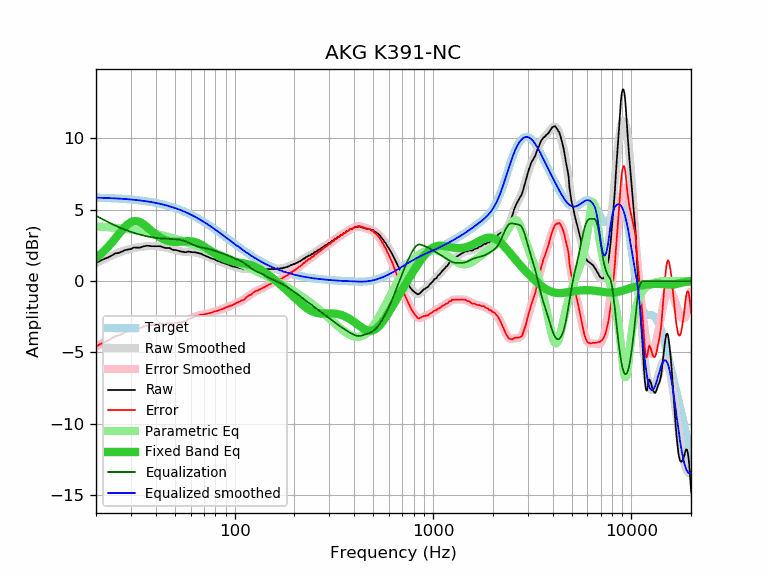

Source data for this figure (header and first rows):
frequency, raw, error, smoothed, error_smoothed, equalization, parametric_eq, equalized_raw, equalized_smoothed, target
20, 1.27, -4.59, 1.27, -4.58, 4.58, 1.62, 5.85, 5.85, 5.85
21, 1.43, -4.42, 1.42, -4.43, 4.43, 1.86, 5.85, 5.84, 5.84
22, 1.56, -4.28, 1.55, -4.28, 4.28, 2.12, 5.84, 5.83, 5.83
23, 1.66, -4.17, 1.68, -4.14, 4.14, 2.40, 5.80, 5.82, 5.82
24, 1.80, -4.02, 1.80, -4.02, 4.02, 2.69, 5.81, 5.81, 5.81
25, 1.94, -3.86, 1.90, -3.90, 3.90, 2.99, 5.84, 5.80, 5.80
26, 1.98, -3.81, 2.00, -3.79, 3.79, 3.29, 5.77, 5.79, 5.79
27, 2.07, -3.70, 2.08, -3.69, 3.69, 3.56, 5.76, 5.77, 5.77
28, 2.18, -3.58, 2.15, -3.60, 3.60, 3.80, 5.78, 5.76, 5.76
29, 2.22, -3.52, 2.21, -3.53, 3.53, 4.00, 5.74, 5.74, 5.74
30, 2.25, -3.48, 2.27, -3.45, 3.45, 4.13, 5.70, 5.72, 5.72
31, 2.36, -3.35, 2.31, -3.39, 3.39, 4.20, 5.75, 5.70, 5.70
32, 2.35, -3.34, 2.35, -3.33, 3.33, 4.21, 5.68, 5.68, 5.68
33, 2.35, -3.32, 2.39, -3.28, 3.28, 4.16, 5.62, 5.66, 5.66
34, 2.39, -3.25, 2.41, -3.23, 3.23, 4.07, 5.62, 5.64, 5.64
35, 2.45, -3.17, 2.43, -3.18, 3.18, 3.95, 5.63, 5.62, 5.62
36, 2.48, -3.12, 2.45, -3.14, 3.14, 3.81, 5.62, 5.59, 5.59
37, 2.48, -3.09, 2.46, -3.11, 3.11, 3.67, 5.59, 5.57, 5.57
38, 2.45, -3.09, 2.46, -3.08, 3.08, 3.53, 5.52, 5.54, 5.54
39, 2.45, -3.07, 2.46, -3.05, 3.05, 3.39, 5.50, 5.51, 5.51
40, 2.45, -3.04, 2.45, -3.03, 3.03, 3.27, 5.48, 5.48, 5.48
41, 2.45, -3.01, 2.44, -3.01, 3.01, 3.16, 5.46, 5.45, 5.45
42, 2.45, -2.97, 2.42, -3.00, 3.00, 3.06, 5.45, 5.42, 5.42
43, 2.41, -2.98, 2.40, -2.99, 2.99, 2.98, 5.40, 5.39, 5.39
44, 2.35, -3.01, 2.37, -2.98, 2.98, 2.91, 5.33, 5.35, 5.35
45, 2.33, -2.99, 2.35, -2.97, 2.97, 2.86, 5.30, 5.32, 5.32
46, 2.33, -2.96, 2.32, -2.97, 2.97, 2.82, 5.29, 5.28, 5.28
47, 2.32, -2.93, 2.28, -2.96, 2.96, 2.79, 5.28, 5.24, 5.24
48, 2.25, -2.96, 2.25, -2.96, 2.96, 2.77, 5.20, 5.21, 5.21
49, 2.19, -2.98, 2.22, -2.95, 2.95, 2.75, 5.14, 5.17, 5.17
50, 2.19, -2.94, 2.18, -2.94, 2.94, 2.75, 5.13, 5.13, 5.13
51, 2.17, -2.92, 2.15, -2.93, 2.93, 2.75, 5.10, 5.08, 5.08
52, 2.13, -2.91, 2.12, -2.92, 2.92, 2.76, 5.05, 5.04, 5.04
53, 2.10, -2.90, 2.10, -2.90, 2.90, 2.77, 5.00, 5.00, 5.00
54, 2.07, -2.89, 2.08, -2.87, 2.87, 2.78, 4.94, 4.95, 4.95
55, 2.06, -2.85, 2.06, -2.84, 2.84, 2.79, 4.90, 4.91, 4.91
56, 2.03, -2.83, 2.05, -2.81, 2.81, 2.80, 4.83, 4.86, 4.86
57, 2.03, -2.79, 2.05, -2.77, 2.77, 2.80, 4.79, 4.81, 4.81
58, 2.07, -2.70, 2.04, -2.72, 2.72, 2.80, 4.79, 4.77, 4.77
59, 2.07, -2.65, 2.04, -2.68, 2.68, 2.80, 4.74, 4.72, 4.72
60, 2.05, -2.62, 2.04, -2.63, 2.63, 2.79, 4.68, 4.67, 4.67
61, 2.03, -2.59, 2.04, -2.58, 2.58, 2.78, 4.61, 4.62, 4.62
62, 2.03, -2.54, 2.03, -2.54, 2.54, 2.76, 4.57, 4.57, 4.57
63, 2.02, -2.50, 2.02, -2.50, 2.50, 2.74, 4.52, 4.52, 4.52
64, 2.01, -2.46, 2.00, -2.46, 2.46, 2.71, 4.47, 4.47, 4.47
65, 1.98, -2.44, 1.98, -2.43, 2.43, 2.67, 4.41, 4.41, 4.41
66, 1.96, -2.40, 1.96, -2.40, 2.40, 2.63, 4.36, 4.36, 4.36
67, 1.94, -2.37, 1.93, -2.38, 2.38, 2.58, 4.32, 4.31, 4.31
68, 1.92, -2.34, 1.89, -2.36, 2.36, 2.54, 4.28, 4.25, 4.25
69, 1.85, -2.35, 1.86, -2.34, 2.34, 2.48, 4.19, 4.20, 4.20
70, 1.82, -2.33, 1.82, -2.32, 2.32, 2.43, 4.14, 4.15, 4.15
71, 1.78, -2.32, 1.78, -2.31, 2.31, 2.38, 4.09, 4.09, 4.09
72, 1.75, -2.29, 1.75, -2.29, 2.29, 2.32, 4.04, 4.04, 4.04
73, 1.71, -2.28, 1.71, -2.27, 2.27, 2.26, 3.98, 3.98, 3.98
74, 1.68, -2.25, 1.68, -2.26, 2.26, 2.21, 3.93, 3.93, 3.93
75, 1.64, -2.24, 1.64, -2.23, 2.23, 2.15, 3.87, 3.88, 3.88
76, 1.61, -2.21, 1.61, -2.21, 2.21, 2.10, 3.82, 3.82, 3.82
77, 1.57, -2.20, 1.58, -2.19, 2.19, 2.05, 3.75, 3.77, 3.77
78, 1.56, -2.16, 1.55, -2.16, 2.16, 1.99, 3.72, 3.71, 3.71
79, 1.54, -2.12, 1.52, -2.14, 2.14, 1.94, 3.68, 3.66, 3.66
... 553 more rows
